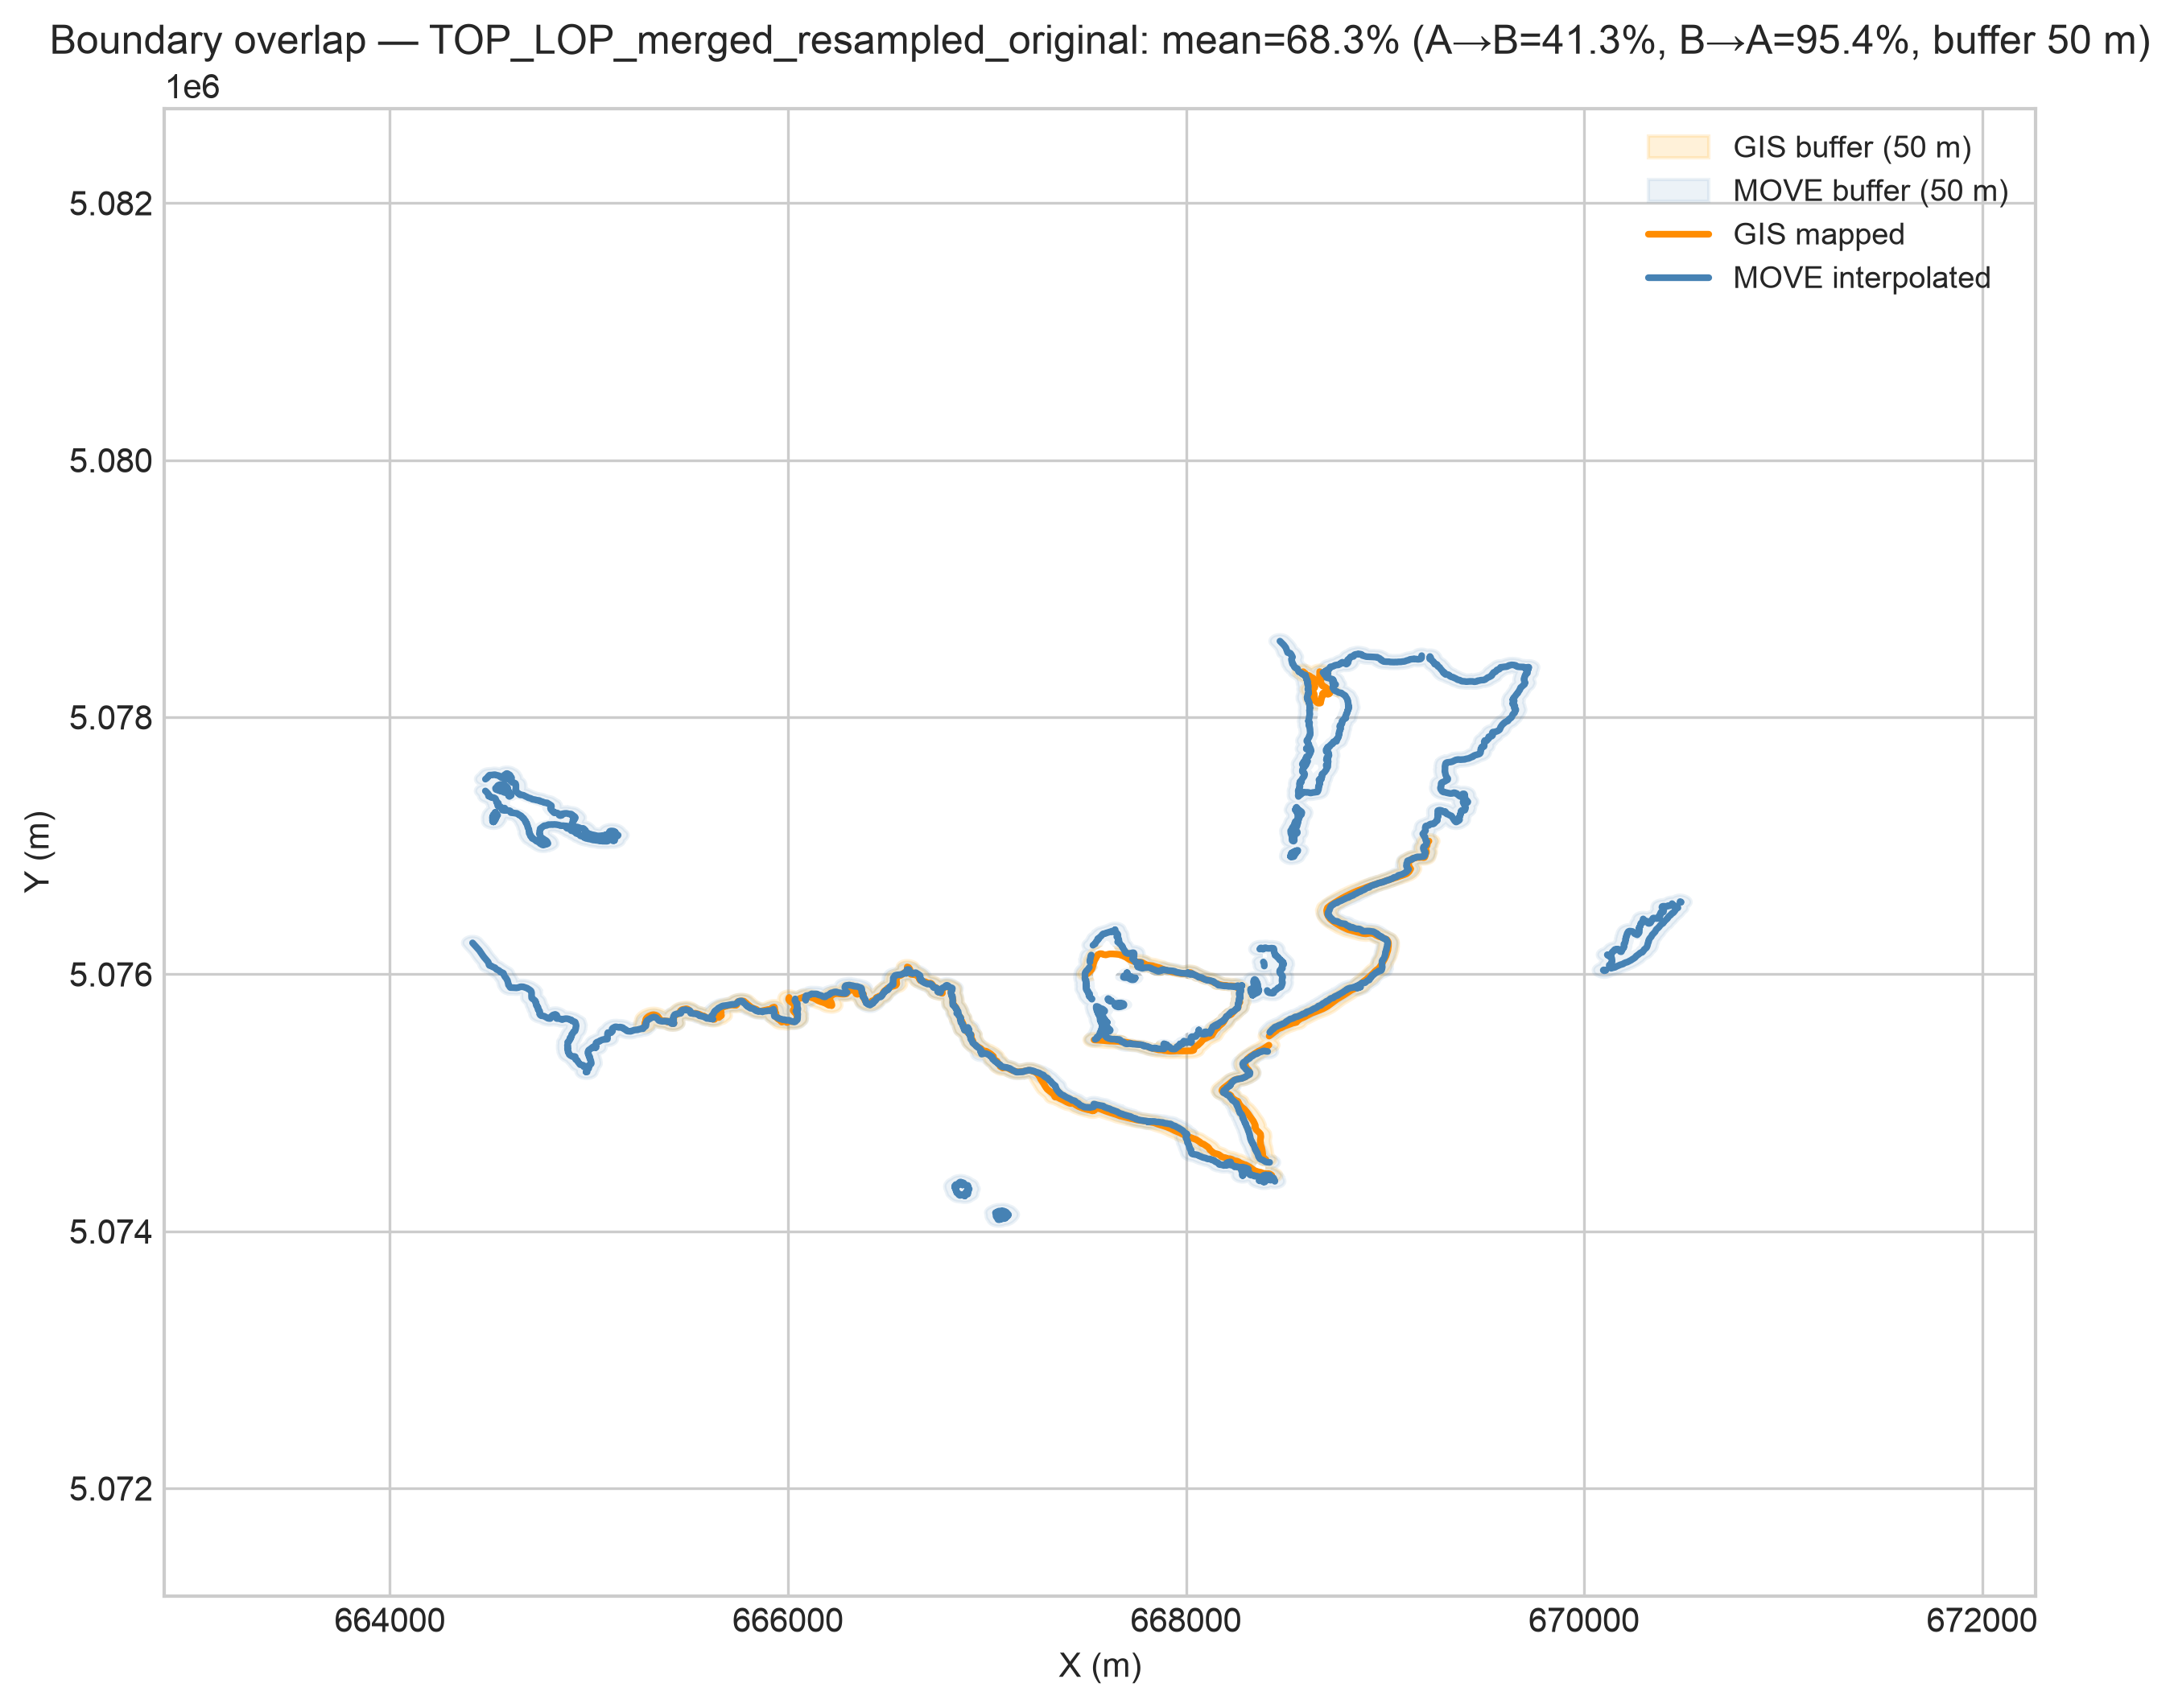

Values plotted in this chart, from the file beside it:
surface, move_length_m, gis_length_m, overlap_pct_A_to_B, overlap_pct_B_to_A, overlap_pct_mean, buffer_dist_m, n_move_segments_merged, n_gis_segments_merged
TOP_LOP_merged_resampled_original, 28448, 11306, 41.29, 95.4, 68.35, 50.0, 1, 34
